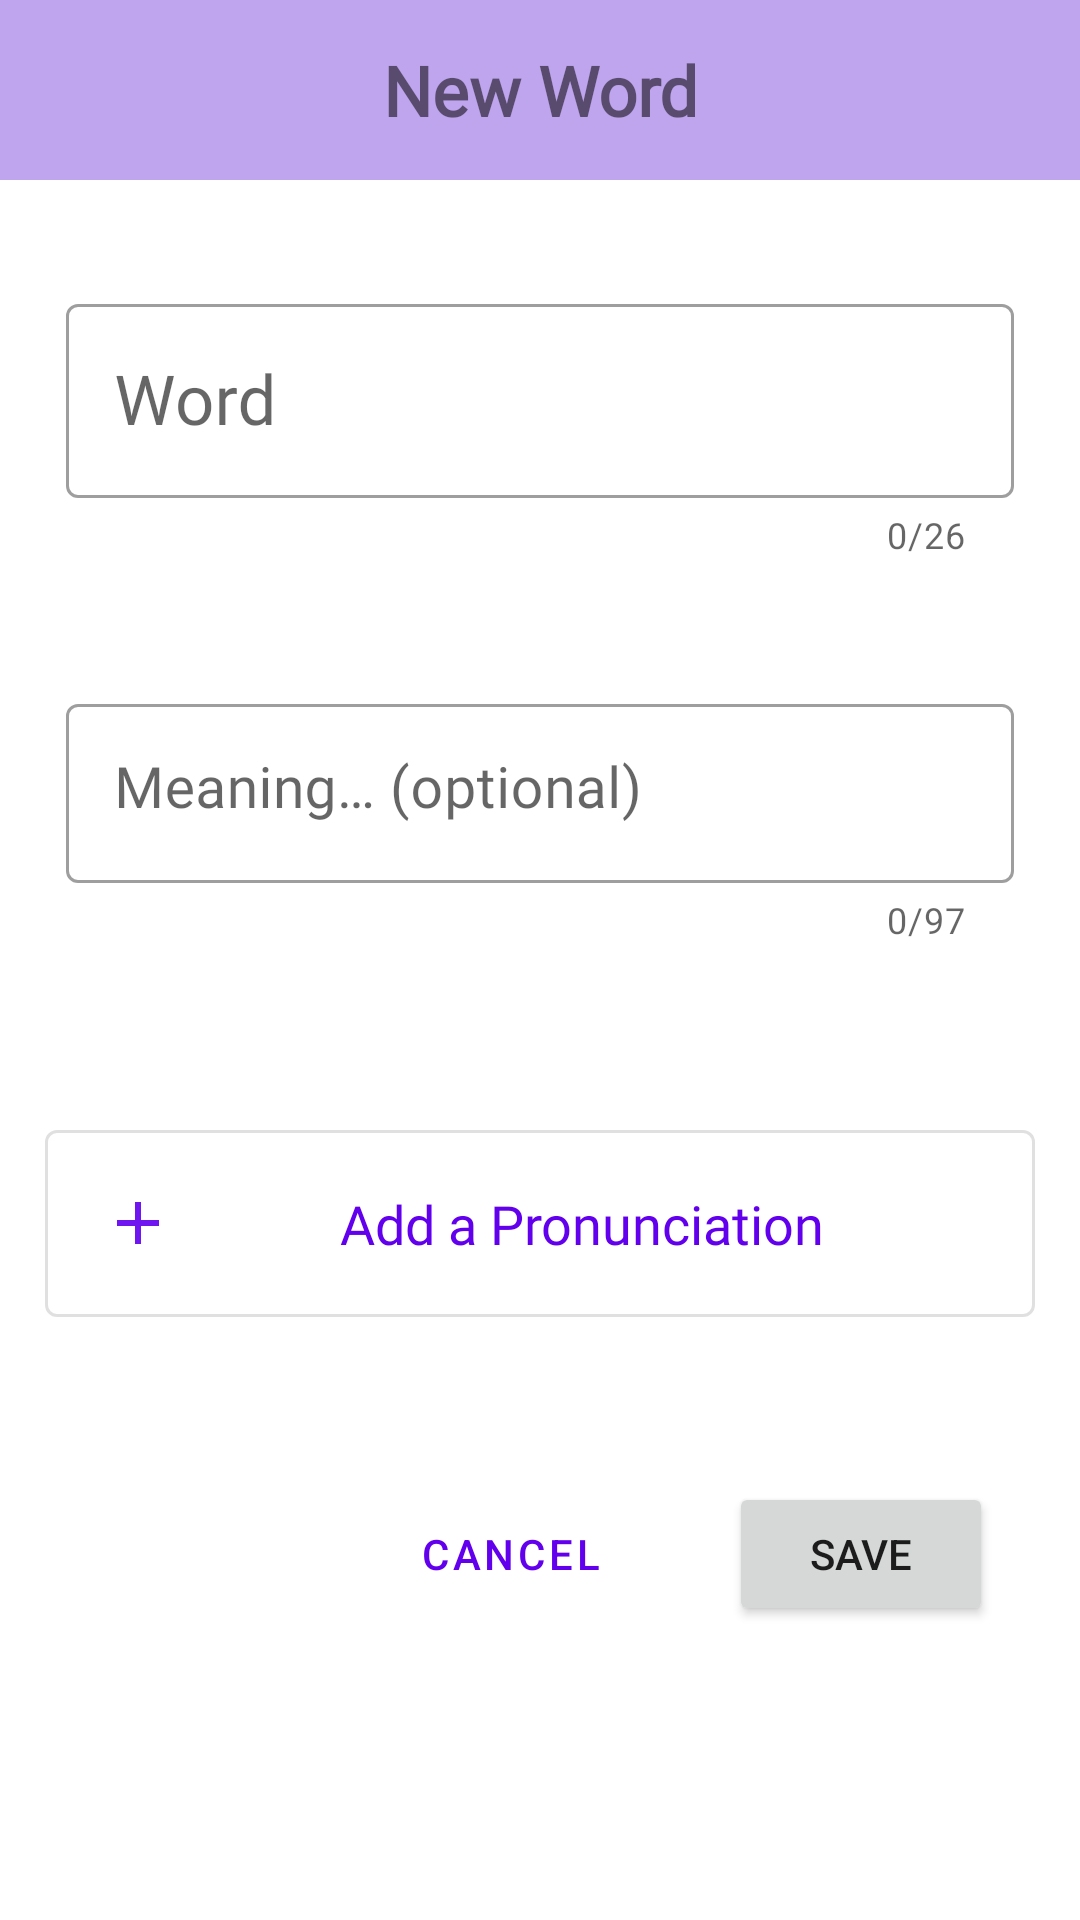

Reconstruct the res/layout file that produces this screen, plus the resources it refers to.
<!-- AndroidManifest.xml: application theme AppTheme -->
<!-- res/layout/fragment_new_word.xml -->
<?xml version="1.0" encoding="utf-8"?>
<ScrollView xmlns:android="http://schemas.android.com/apk/res/android"
    xmlns:tools="http://schemas.android.com/tools"
    android:layout_width="match_parent"
    android:layout_height="match_parent"
    xmlns:app="http://schemas.android.com/apk/res-auto"
    tools:context=".ui.NewWordFragment"
    android:background="@color/colorWhite">

    <androidx.constraintlayout.widget.ConstraintLayout
        android:layout_width="match_parent"
        android:layout_height="wrap_content"
        >

        <TextView
            android:id="@+id/add_word_label"
            android:layout_width="match_parent"
            android:layout_height="60dp"
            android:layout_marginBottom="@dimen/standard_margin"
            android:fontFamily="@font/font_raleway"
            android:gravity="center_vertical"
            android:padding="@dimen/standard_padding"
            android:text="@string/new_quote_label"
            android:textSize="@dimen/standard_text_size"
            android:textStyle="bold"
            android:textAlignment="center"
            android:background="@color/colorBack"
            app:layout_constraintTop_toTopOf="parent"
            app:layout_constraintStart_toStartOf="parent"
            app:layout_constraintEnd_toEndOf="parent"
            tools:ignore="RtlCompat"
            />

        <com.google.android.material.textfield.TextInputLayout
            android:id="@+id/til_wordname"
            android:layout_width="match_parent"
            android:layout_height="wrap_content"
            android:hint="@string/label_word_name"
            app:counterEnabled="true"
            app:counterMaxLength="26"
            android:layout_marginTop="@dimen/high_margin"
            android:layout_marginStart="@dimen/big_standard_margin"
            android:layout_marginBottom="@dimen/big_standard_margin"
            android:layout_marginEnd="@dimen/big_standard_margin"
            android:padding="@dimen/standard_padding"
            app:boxStrokeWidth="1dp"
            app:boxBackgroundMode="outline"
            style="@style/Widget.MaterialComponents.TextInputLayout.OutlinedBox"
            app:layout_constraintTop_toBottomOf="@id/add_word_label"
            app:layout_constraintStart_toStartOf="parent"
            app:layout_constraintEnd_toEndOf="parent"
            >

            <com.google.android.material.textfield.TextInputEditText
                android:layout_width="match_parent"
                android:layout_height="match_parent"
                android:fontFamily="@font/font_raleway"
                android:cursorVisible="true"
                android:maxLength="26"
                android:maxLines="1"
                android:inputType="text|textCapWords|textAutoCorrect"
                android:textSize="@dimen/standard_text_size"
                android:imeOptions="actionNext"
                />
        </com.google.android.material.textfield.TextInputLayout>

        <com.google.android.material.textfield.TextInputLayout
            android:id="@+id/til_wordMeaning"
            android:layout_width="match_parent"
            android:layout_height="wrap_content"
            android:hint="@string/label_meaning"
            app:counterEnabled="true"
            app:counterMaxLength="97"
            app:boxBackgroundMode="outline"
            style="@style/Widget.MaterialComponents.TextInputLayout.OutlinedBox"
            app:boxStrokeWidth="1dp"
            android:layout_marginTop="@dimen/high_margin"
            android:layout_marginStart="@dimen/big_standard_margin"
            android:layout_marginBottom="@dimen/big_standard_margin"
            android:layout_marginEnd="@dimen/big_standard_margin"
            android:padding="@dimen/standard_padding"
            app:layout_constraintTop_toBottomOf="@id/til_wordname"
            app:layout_constraintStart_toStartOf="parent"
            app:layout_constraintEnd_toEndOf="parent"
            >

            <com.google.android.material.textfield.TextInputEditText
                android:layout_width="match_parent"
                android:layout_height="wrap_content"
                android:textSize="@dimen/sub_standard_text_size"
                android:fontFamily="@font/font_raleway"
                android:cursorVisible="true"
                android:gravity="top|start"
                android:inputType="textMultiLine|textCapSentences|textAutoCorrect"
                android:maxLength="97"
                />

        </com.google.android.material.textfield.TextInputLayout>

        <com.google.android.material.button.MaterialButton
            android:id="@+id/btn_new_audio"
            android:layout_width="match_parent"
            android:layout_height="wrap_content"
            android:layout_marginStart="@dimen/big_standard_margin"
            android:layout_marginEnd="@dimen/big_standard_margin"
            android:layout_marginTop="@dimen/higher_margin"
            android:layout_marginBottom="@dimen/higher_margin"
            android:padding="@dimen/high_padding"
            app:layout_constraintTop_toBottomOf="@id/til_wordMeaning"
            app:layout_constraintStart_toStartOf="parent"
            app:layout_constraintEnd_toEndOf="parent"
            android:text="@string/def_edit_word_audio_btn_label"
            android:fontFamily="@font/font_raleway"
            android:textAppearance="@android:style/TextAppearance.Material.Medium"
            style="@style/Widget.MaterialComponents.Button.OutlinedButton.Icon"
            app:icon="@drawable/ic_add_black_24dp"
            app:elevation="13dp"
            />

        <com.google.android.material.button.MaterialButton
            android:id="@+id/btn_add_delete_audio"
            android:layout_width="wrap_content"
            android:layout_height="wrap_content"
            android:layout_marginEnd="@dimen/standard_margin"
            android:text="@string/delete_pronunciation"
            android:fontFamily="@font/font_raleway"
            android:layout_gravity="center_vertical"
            style="@style/Widget.MaterialComponents.Button.TextButton"
            app:layout_constraintTop_toBottomOf="@id/btn_new_audio"
            app:layout_constraintEnd_toEndOf="parent"
            android:visibility="gone"
            />


        <com.google.android.material.button.MaterialButton
            android:id="@+id/btn_new_add_audio"
            android:layout_width="match_parent"
            android:layout_height="wrap_content"
            android:text="@string/label_tap_to_record"
            android:layout_marginStart="@dimen/big_standard_margin"
            android:layout_marginEnd="@dimen/big_standard_margin"
            android:layout_marginTop="@dimen/higher_margin"
            android:layout_marginBottom="@dimen/higher_margin"
            android:padding="@dimen/high_padding"
            android:textAppearance="@android:style/TextAppearance.Material.Medium"
            style="@style/Widget.MaterialComponents.Button.OutlinedButton.Icon"
            app:icon="@drawable/ic_mic_black_24dp"
            app:layout_constraintTop_toBottomOf="@id/btn_add_delete_audio"
            app:layout_constraintStart_toStartOf="parent"
            app:layout_constraintEnd_toEndOf="parent"
            android:visibility="gone"
            />

        <Button
            android:id="@+id/btn_save"
            android:layout_width="wrap_content"
            android:layout_height="wrap_content"
            android:text="@string/save"
            android:layout_marginTop="@dimen/higher_margin"
            android:layout_marginEnd="@dimen/high_margin"
            android:layout_marginBottom="@dimen/high_margin"
            android:padding="@dimen/standard_padding"
            app:layout_constraintTop_toBottomOf="@id/btn_new_add_audio"
            app:layout_constraintEnd_toEndOf="parent"/>

        <Button
            android:id="@+id/btn_delete"
            android:layout_width="wrap_content"
            android:layout_height="wrap_content"
            android:text="@string/cancel"
            android:layout_marginTop="@dimen/higher_margin"
            android:layout_marginEnd="@dimen/high_margin"
            android:layout_marginBottom="@dimen/high_margin"
            android:padding="@dimen/standard_padding"
            style="@style/Widget.MaterialComponents.Button.TextButton"
            app:layout_constraintTop_toBottomOf="@id/btn_new_add_audio"
            app:layout_constraintEnd_toStartOf="@id/btn_save"/>


    </androidx.constraintlayout.widget.ConstraintLayout>

</ScrollView>
<!-- resources referenced by this layout -->
<resources>
  <color name="colorBack">#BFA4EE</color>
  <color name="colorWhite">#FFFFFF</color>
  <dimen name="big_standard_margin">15dp</dimen>
  <dimen name="high_margin">29dp</dimen>
  <dimen name="high_padding">19dp</dimen>
  <dimen name="higher_margin">49dp</dimen>
  <dimen name="standard_margin">7dp</dimen>
  <dimen name="standard_padding">7dp</dimen>
  <dimen name="standard_text_size">23sp</dimen>
  <dimen name="sub_standard_text_size">19sp</dimen>
  <!-- drawable ic_add_black_24dp (drawable) -->
  <vector android:alpha="0.92" android:height="24dp"
      android:tint="#000000" android:viewportHeight="24.0"
      android:viewportWidth="24.0" android:width="24dp" xmlns:android="http://schemas.android.com/apk/res/android">
      <path android:fillColor="#FF000000" android:pathData="M19,13h-6v6h-2v-6H5v-2h6V5h2v6h6v2z"/>
  </vector>
  <!-- drawable ic_mic_black_24dp (drawable) -->
  <vector android:alpha="0.92" android:height="48dp"
      android:tint="@color/colorAccent" android:viewportHeight="24.0"
      android:viewportWidth="24.0" android:width="48dp" xmlns:android="http://schemas.android.com/apk/res/android">
      <path android:fillColor="#FF000000" android:pathData="M12,14c1.66,0 2.99,-1.34 2.99,-3L15,5c0,-1.66 -1.34,-3 -3,-3S9,3.34 9,5v6c0,1.66 1.34,3 3,3zM17.3,11c0,3 -2.54,5.1 -5.3,5.1S6.7,14 6.7,11L5,11c0,3.41 2.72,6.23 6,6.72L11,21h2v-3.28c3.28,-0.48 6,-3.3 6,-6.72h-1.7z"/>
  </vector>
  <string name="cancel">Cancel</string>
  <string name="def_edit_word_audio_btn_label">Add a Pronunciation</string>
  <string name="delete_pronunciation">Delete Pronunciation</string>
  <string name="label_meaning">Meaning… (optional)</string>
  <string name="label_tap_to_record">Tap and hold to record a pronunciation</string>
  <string name="label_word_name">Word</string>
  <string name="new_quote_label">New Word</string>
  <string name="save">Save</string>
  <style name="AppTheme" parent="Theme.MaterialComponents.Light.NoActionBar">
          
          <item name="colorPrimary">@color/colorPrimary</item>
          <item name="colorPrimaryDark">@color/colorPrimaryDark</item>
          <item name="colorAccent">@color/colorAccent</item>
          <item name="android:navigationBarColor">@color/appbarback</item>
          <item name="android:statusBarColor">@color/colorBack</item>
      </style>
  <color name="colorAccent">#F08867</color>
  <color name="colorPrimary">#6200EE</color>
  <color name="colorPrimaryDark">#3700B3</color>
  <color name="appbarback">#CFF08867</color>
</resources>
